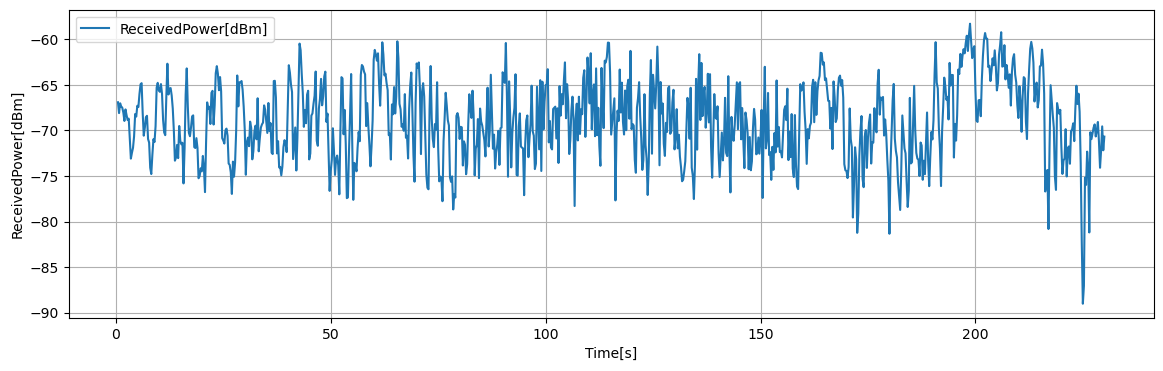

Source data for this figure (header and first rows):
Time[s], Volt[V], ReceivedPower[dBm], 1step_diff[dB]
0.5, 0.2517, -66.91, 0.6304
0.75, 0.2369, -68.1, -1.189
1, 0.2504, -67.02, 1.079
1.25, 0.246, -67.37, -0.3528
1.5, 0.2444, -67.5, -0.128
1.75, 0.2376, -68.04, -0.5424
2, 0.2261, -68.96, -0.9168
2.25, 0.2419, -67.69, 1.263
2.5, 0.2341, -68.32, -0.6288
2.75, 0.2274, -68.86, -0.536
3, 0.2293, -68.7, 0.1544
3.25, 0.2022, -70.87, -2.165
3.5, 0.1745, -73.09, -2.222
3.75, 0.1825, -72.45, 0.64
4, 0.1893, -71.91, 0.5448
4.25, 0.2051, -70.64, 1.265
4.5, 0.2357, -68.19, 2.447
4.75, 0.2321, -68.48, -0.2888
5, 0.247, -67.29, 1.191
5.25, 0.2452, -67.43, -0.1392
5.5, 0.2629, -66.01, 1.417
5.75, 0.2764, -64.94, 1.076
6, 0.2779, -64.81, 0.1256
6.25, 0.2371, -68.08, -3.268
6.5, 0.2059, -70.57, -2.493
6.75, 0.2169, -69.7, 0.8768
7, 0.2312, -68.55, 1.146
7.25, 0.2332, -68.39, 0.1576
7.5, 0.2013, -70.94, -2.55
7.75, 0.1964, -71.33, -0.3888
8, 0.1619, -74.1, -2.764
8.25, 0.1533, -74.78, -0.688
8.5, 0.1793, -72.71, 2.078
8.75, 0.2011, -70.96, 1.743
9, 0.1972, -71.27, -0.3072
9.25, 0.219, -69.53, 1.741
9.5, 0.2718, -65.3, 4.227
9.75, 0.2784, -64.77, 0.528
10, 0.268, -65.61, -0.836
10.25, 0.266, -65.76, -0.1544
10.5, 0.2767, -64.91, 0.8504
10.75, 0.2632, -65.99, -1.075
11, 0.2274, -68.86, -2.866
11.25, 0.2104, -70.22, -1.362
11.5, 0.2066, -70.52, -0.3008
11.75, 0.2591, -66.32, 4.2
12, 0.3046, -62.68, 3.64
12.25, 0.2624, -66.05, -3.375
12.5, 0.2703, -65.42, 0.632
12.75, 0.2712, -65.35, 0.0688
13, 0.261, -66.17, -0.8144
13.25, 0.2431, -67.6, -1.434
13.5, 0.213, -70, -2.403
13.75, 0.1716, -73.32, -3.315
14, 0.1758, -72.99, 0.3328
14.25, 0.1932, -71.59, 1.397
14.5, 0.1751, -73.04, -1.446
14.75, 0.2192, -69.51, 3.523
15, 0.1989, -71.13, -1.62
15.25, 0.1941, -71.52, -0.3864
... 859 more rows
